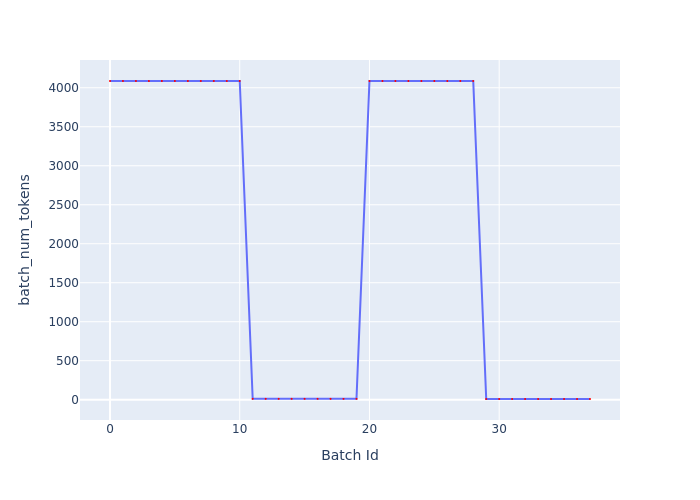

The file beside this chart, header and first rows:
Batch Id, batch_num_tokens
0, 4087
1, 4087
2, 4087
3, 4087
4, 4087
5, 4087
6, 4087
7, 4087
8, 4087
9, 4087
10, 4087
11, 11
12, 11
13, 11
14, 11
15, 11
16, 11
17, 11
18, 11
19, 11
20, 4087
21, 4087
22, 4087
23, 4087
24, 4087
25, 4087
26, 4087
27, 4087
28, 4087
29, 9
30, 9
31, 9
32, 9
33, 9
34, 9
35, 9
36, 9
37, 9
